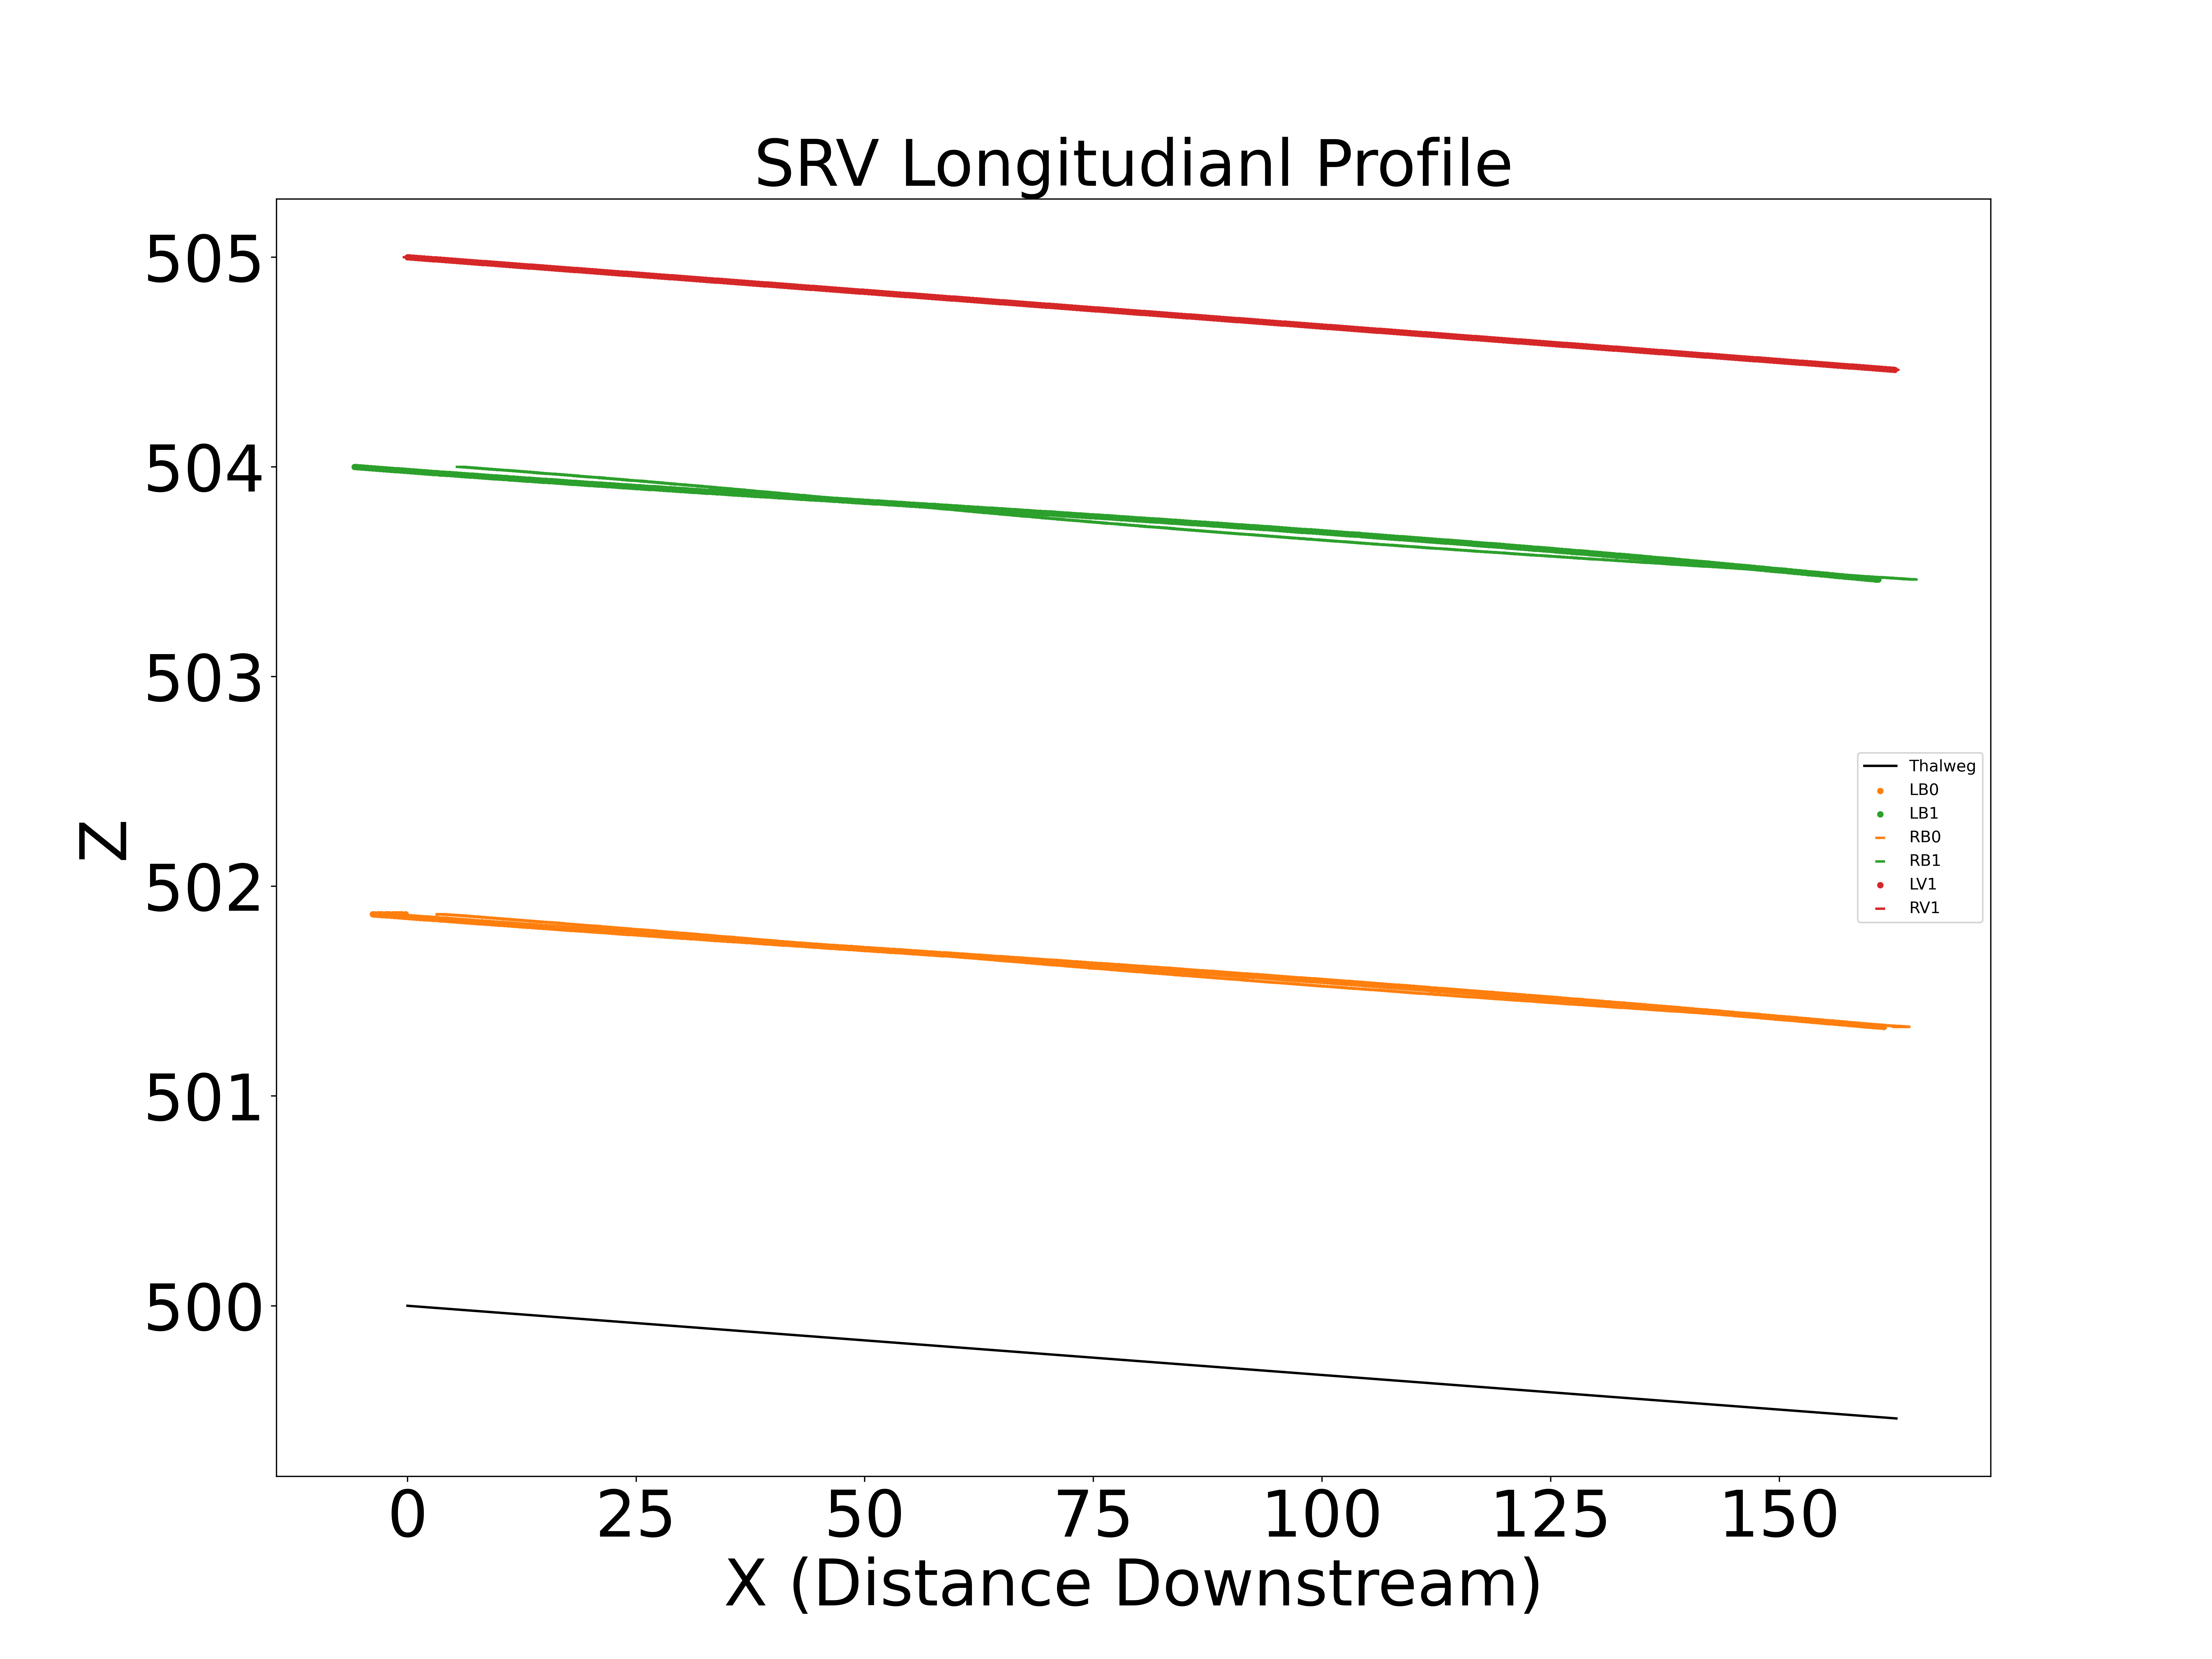

The table this chart was drawn from, first rows:
X, Z
0.0, 500.0
0.2, 500
0.4, 500
0.6, 500
0.8, 500
1.0, 500
1.2, 500
1.4, 500
1.6, 500
1.8, 500
2.0, 500
2.2, 500
2.4, 500
2.6, 500
2.8, 500
3.0, 500
3.2, 500
3.4, 500
3.6, 500
3.8, 500
4.0, 500
4.2, 500
4.4, 500
4.6, 500
4.8, 500
5.0, 500
5.2, 500
5.4, 500
5.6, 500
5.8, 500
6.0, 500
6.2, 500
6.4, 500
6.6, 500
6.8, 500
7.0, 500
7.2, 500
7.4, 500
7.6, 500
7.8, 500
8.0, 500
8.2, 500
8.4, 500
8.6, 500
8.8, 500
9.0, 500
9.2, 500
9.4, 500
9.6, 500
9.8, 500
10.0, 500
10.2, 500
10.4, 500
10.6, 500
10.8, 500
11.0, 500
11.2, 500
11.4, 500
11.6, 500
11.8, 500
... 5,694 more rows
